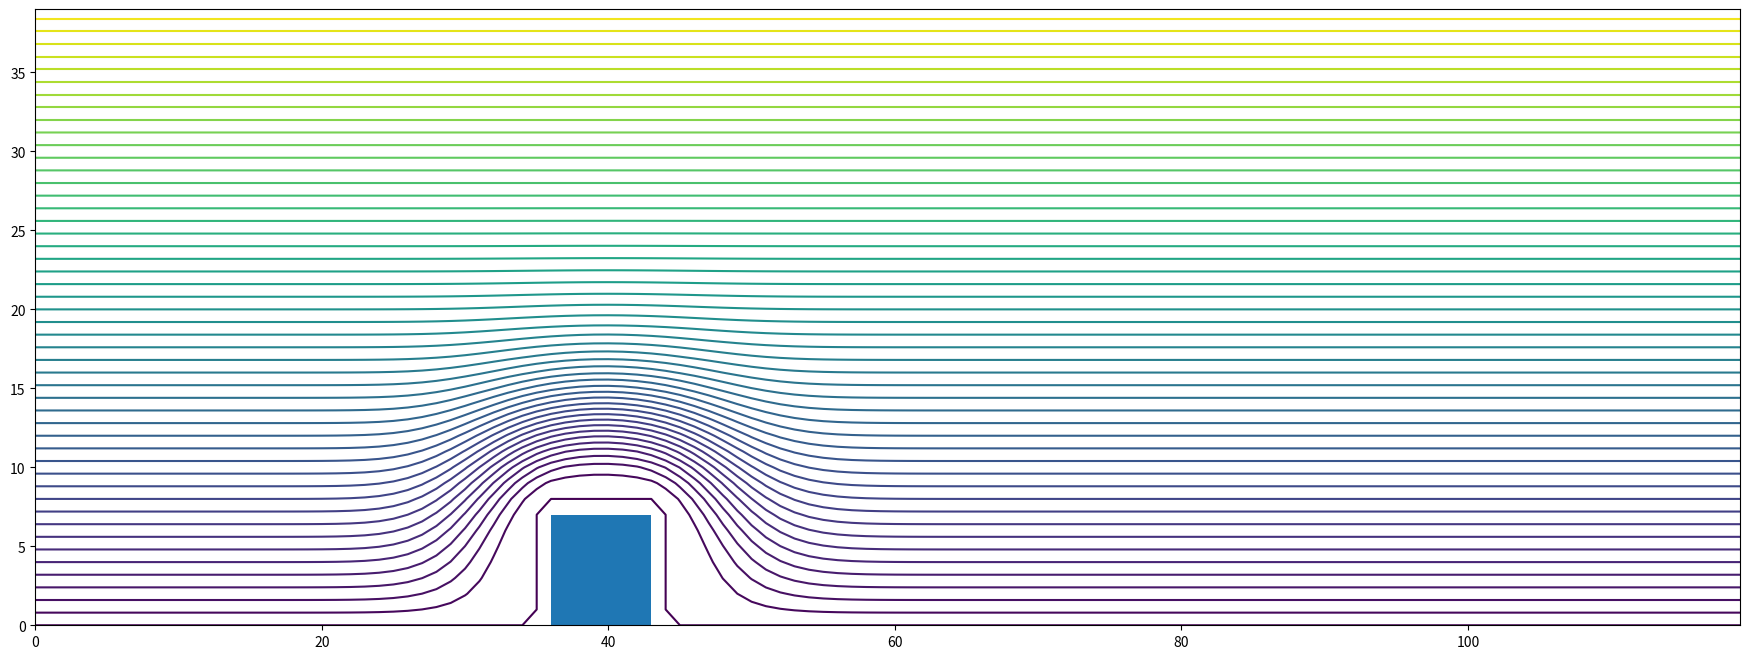

Generate this figure with matplotlib: (Note: this script raises an exception after producing the figure.)
import numpy as np
import matplotlib.pyplot as plt
import copy
# %%


class Barrier:
    # This is the Barrier class.
    # It contains all the system properties such as size and the fields psi, zeta.
    # The methods of this class contain:
    # find_critical_Re: A function to find the critical Re value for a circulation after the barrier
    # Re_to_post_barrier_direction: A simple method to calculate the direction of flow after the
    # barrier for a given value of Re;
    # dynamic_relax_system and simple_relax_system: The Relaxation methods;
    # gauss_seidel_round: a Gauss-Seidel function round for psi and zeta (that are used by the Relaxation methods).
    # plot_flow: A visualization method to plot the flow lines of the fluid (the contour of psi);
    # classify_sector: A function to classify a coordinate as part of an edge that is used by the Gauss seidel functions


    def __init__(self, R=None, Re=None, h=1, V_0=1, x_dim=120, y_dim=40, E=36, W=8, C=8, w=0.1):
        # Given Values:
        self.V_0 = V_0
        self.x_dim = x_dim
        self.y_dim = y_dim
        self.w = w
        self.W = W
        self.h = h
        self.E = E
        self.W = W
        self.EplusC = E + C
        # Define R and Re based on whichever input was givenL
        if R is None and Re is None:
            self.R = 0.01
            self.Re = 2 * self.W * self.R / self.h
        elif R is not None and Re is not None:
            if abs(R - Re * self.h / (2*self.W)) > 1e-9:
                raise Exception('R and Re do not match. Please insert only one of them')
        elif R is not None:
            self.R = R
            self.Re = 2 * self.W * R / self.h
        elif Re is not None:
            self.Re = Re
            self.R = Re * self.h / (2 * self.W)
        # Initiate psi and zeta fields with zeros on the barrier and bottom row:
        self.psi = np.ones((self.x_dim, self.y_dim)) * np.arange(self.y_dim) * self.V_0 * self.h
        self.psi[:, 0] = 0
        self.psi[self.E-1:self.EplusC+1, 0:self.W+1] = 0
        self.zeta = np.zeros((self.x_dim, self.y_dim))


    def find_critical_Re(self,
                         Re_initial=1,
                         y_tolerance = 0.1,
                         x_tolerance=0.1,
                         barrier_params={},
                         initial_w=0.1,
                         relative_tolerance=0.3,
                         max_iter=200,
                         print_progress=0):
        params = {'barrier_params': barrier_params,
                  'initial_w': initial_w,
                  'relative_tolerance': relative_tolerance,
                  'max_iter': max_iter,
                  'print_progress': print_progress
                 }
        # use the find_mono_functions_root function to find the root of post-barrier-velocity(Re):
        Re_critic_h1, vertical_velocity = find_mono_functions_root(func=self.Re_to_post_barrier_velocity,
                                                                   initial_guess=Re_initial,
                                                                   y_tolerance=y_tolerance,
                                                                   x_tolerance=x_tolerance,
                                                                   params=params)
        return Re_critic_h1, vertical_velocity # Convert from R to Re


    def Re_to_post_barrier_velocity(self, Re, barrier_params, initial_w, relative_tolerance, max_iter, print_progress):
        # returns the velocity after the barrier given an Re value and varrier parameters (such as h, dimwnsions, etc)
        barrier_params['Re'] = Re
        self.dynamic_relax_system(initial_w,
                                  relative_tolerance,
                                  max_iter,
                                  barrier_params,
                                  print_progress=print_progress)
        return self.post_barrier_velocity()


    def post_barrier_velocity(self):
        # Returns the velocity in the middle of the barrier (the B edge) given a relaxed psi field:
        j = int(self.W / 2)
        i = self.EplusC
        direction = -(self.psi[i + 1, j] - self.psi[i, j])
        return direction


    def dynamic_relax_system(self,
                             initial_w,
                             relative_tolerance,
                             max_iter,
                             barrier_params={},
                             print_progress=0,
                             plot_progress=0):
        # This is the main function of the excercise. It solves psi and zeta starting with a given w value and:
        # 1) converge to a solution.
        # 2) reaching max_iter parameter and giving up.
        # 3) diveging, cutting w by half and trying again.
        w_ratio = 2
        divergence_ratio = 2
        w = initial_w
        self.__init__(w=initial_w, **barrier_params)
        if plot_progress:
            self.plot_flow()
        history = [copy.copy(self.psi), copy.copy(self.zeta)]
        self.psi_zeta_update_round()
        initial_differences = np.append(self.psi, self.zeta) - np.append(history[0], history[1])
        initial_difference_size = np.linalg.norm(initial_differences)
        tolerance = initial_difference_size * relative_tolerance
        history = [copy.copy(self.psi), copy.copy(self.zeta)]
        k = 1
        while True:
            k += 1
            self.psi_zeta_update_round()
            differences = np.append(self.psi, self.zeta) - np.append(history[0], history[1])
            difference_size = np.linalg.norm(differences)
            if print_progress:
                print(f'{difference_size:.5f} / {tolerance:.5f}\r', end="")
            if plot_progress and not(k%10):
                self.plot_flow()

            if difference_size > divergence_ratio * initial_difference_size:
                print(f'\nDiverged with w = {w}, Now trying with w = {w / w_ratio}')
                return self.dynamic_relax_system(w / w_ratio,
                                                 relative_tolerance,
                                                 max_iter,
                                                 barrier_params,
                                                 print_progress=print_progress)
            elif k == max_iter:
                print(f'\nReached max_iter = {max_iter} iterations - Stopping.')
                return k, w, 'Stuck' #, self.dynamic_relax_system(w * (w_ratio**(1/2)), relative_tolerance, max_iter, params)
            elif difference_size < tolerance:
                print(f'\nCoverged after {k} iterations with w = {w}')
                return k, w, 'Converged'
            else:
                history = [copy.copy(self.psi), copy.copy(self.zeta)]


    def simple_relax_system(self, tolerance):
        # Same as previous funtion but only converging, without playing with the value of w.
        history = [copy.copy(self.psi), copy.copy(self.zeta)]
        k = 0
        while True:
            k += 1
            self.psi_zeta_update_round()
            differences = np.append(self.psi, self.zeta) - np.append(history[0], history[1])
            difference_size = np.linalg.norm(differences)
            print(f'{difference_size:.5f} / {tolerance:.5f}\r', end="")
            if difference_size < tolerance:
                return k
            else:
                history = [copy.copy(self.psi), copy.copy(self.zeta)]


    def psi_zeta_update_round(self):
        # Executing one psi gauss seidel round and one zeta gaus seidel round
        self.gauss_seidel_round(self.psi_update_element)
        self.gauss_seidel_round(self.zeta_update_element)


    def gauss_seidel_round(self, func):
        for j in range(self.y_dim):
            for i in range(self.x_dim):
                func(i, j)


    def psi_update_element(self, i, j):
        # updates a single element of the psi field
        sector = self.classify_sector(i, j)
        # Those edges require no updating:
        if sector in ('A', 'B', 'C', 'D', 'E', 'In Barrier'):
            return
        else:
            # The other values will be updated according to the laplace equation and boundaries condition:
            new_value = self.evaluate_psi_element(i, j, sector)
            self.psi[i, j] = self.interpolation(self.psi[i, j], new_value)


    def zeta_update_element(self, i, j):
        # updates a single element of the psi field
        sector = self.classify_sector(i, j)
        # Those edges require no updating:
        if sector in ('A', 'E', 'F', 'FG', 'G', 'HG', 'In Barrier'):
            return
        else:
            # The other values will be updated according to the laplace equation and boundaries condition:
            new_value = self.evaluate_zeta_element(i, j, sector)
            self.zeta[i, j] = self.interpolation(self.zeta[i, j], new_value)


    def evaluate_psi_element(self, i, j, sector):
        if sector in ('Mid', 'BC', 'DC'):
            return (1/4) * (self.psi[i+1, j] + self.psi[i-1, j] + self.psi[i, j+1] + self.psi[i, j-1] - self.zeta[i, j])
        elif sector == 'F':
            return (1/3) * (self.psi[i+1, j] + self.psi[i, j+1] + self.psi[i, j-1] - self.zeta[i, j])
        elif sector == 'FG':
            return (1/2) * (self.psi[i+1, j] + self.psi[i, j-1] + self.V_0 - self.zeta[i, j])
            # Maybe add * self.h to the V_0 argument
        elif sector == 'G':
            return (1/3) * (self.psi[i+1, j] + self.psi[i-1, j] + self.psi[i, j-1] + self.V_0 - self.zeta[i, j])
            # Maybe add * self.h to the V_0 argument
        elif sector == 'HG':
            return (1/2) * (self.psi[i-1, j] + self.psi[i, j-1] + self.V_0 - self.zeta[i, j])
            # Maybe add * self.h to the V_0 argument
        elif sector == 'H':
            return (1/3) * (self.psi[i-1, j] + self.psi[i, j+1] + self.psi[i, j-1] - self.zeta[i, j])
        else:
            raise Exception('sector not treated: ' + sector + str(i) + str(j))

    def evaluate_zeta_element(self, i, j, sector):
        if sector in ('Mid', 'BC', 'DC'): # NOTE THAT BC AND DC MIGHT REQUIRE SPECIAL TREATMENT!!
            # new_value = (self.zeta[i+1,j] + self.zeta[i-1,j] + self.zeta[i,j+1] + self.zeta[i,j-1] +
            #              self.R/4 * (self.psi[i,j+1] * self.zeta[i+1,j] - self.psi[i,j] * self.zeta[i+1,j]-
            #                          self.psi[i+1,j] * self.zeta[i,j+1] - self.psi[i,j] * self.zeta[i,j+1]))\
            #             / (self.R/4 * (-self.psi[i,j+1] + self.psi[i+1,j]) + 4)
            new_value = (1/4) * (self.zeta[i+1,j] + self.zeta[i-1,j] + self.zeta[i,j+1] + self.zeta[i,j-1] +
                            (self.R / 4) * (
                                         (self.psi[i+1,j] - self.psi[i-1,j]) * (self.zeta[i,j+1] - self.zeta[i,j-1]) -
                                         (self.psi[i,j+1] - self.psi[i,j-1]) * (self.zeta[i+1,j] - self.zeta[i-1,j])
                                           )
            )
        elif sector == 'H':
            new_value = (1/3) * (self.zeta[i-1,j] + self.zeta[i,j+1] + self.zeta[i,j-1])
        elif sector == 'C':
            new_value = 2*self.psi[i,j+1]# / self.h**2
        elif sector == 'B':
            new_value = 2*self.psi[i+1,j]# / self.h**2
        elif sector == 'D':
            new_value = 2*self.psi[i-1,j]# / self.h**2
        else:
            raise Exception('sector not treated: ' + sector + str(i) + str(j))
        return new_value


    def classify_sector(self, i, j):
        # Classify an element to the edge\domain it belongs to:
        if self.E > i >= 0 == j:
            sector = 'E'
        elif self.EplusC <= i < self.x_dim  and j == 0:
            sector = 'A'
        elif i == self.E - 1 and 0 <= j < self.W:
            sector = 'D'
        elif self.E <= i < self.EplusC and j == self.W:
            sector = 'C'
        elif i == self.EplusC and 0 <= j < self.W:
            sector = 'B'
        elif i == self.E - 1 and j == self.W:
            sector = 'DC'
        elif i == self.EplusC and j == self.W:
            sector = 'BC'
        elif i == 0 and j == self.y_dim - 1:
            sector = 'FG'
        elif i == self.x_dim - 1 and j == self.y_dim - 1:
            sector = 'HG'
        elif i == 0:
            sector = 'F'
        elif i == self.x_dim - 1:
            sector = 'H'
        elif j == self.y_dim - 1:
            sector = 'G'
        elif self.E <= i < self.EplusC and 0 <= j < self.W:
            sector = 'In Barrier'
        else:
            sector = 'Mid'

        return sector


    def interpolation(self, older, new):
        # Simple interpolation
        return self.w * new + (1-self.w) * older


    def plot_flow(self, resolution=50, title=None):
        # Plots psi contour plot which is the flow lines. adds the barrier and the vertical velocity after it
        fig, ax = plt.subplots(figsize=(22,8))
        ax.contour(self.psi.T, resolution)
        ax.fill([self.E, self.E, self.EplusC-1, self.EplusC-1], [0, self.W-1, self.W-1, 0])
        velocity = self.post_barrier_velocity()
        if np.sign(velocity) == 1:
            tip = min(self.y_dim / 2, self.W / 2 + velocity*100)
        else:
            tip = max(0, self.W / 2 + velocity*100)
        ax.annotate(s = '',
                    xy=(self.EplusC, tip),
                    xytext=(self.EplusC, self.W / 2),
                    arrowprops={'arrowstyle':'->', 'lw': 2})
        if title is not None:
            ax.set_title(title)
        fig.show()
        return fig, ax


    @ staticmethod
    def visualize_matrix(matrix):
        # This function is for printing the matrix with the same orientation as in the painting:
        return np.flip(matrix.T, 0)


def find_mono_functions_root(func, initial_guess, y_tolerance, x_tolerance, params={}):
    # This function finds a monotonic functions root, assuming f(0) < 0 and f(\infty) > 0
    x = initial_guess
    simplified_func = lambda x: func(x, **params)
    y = simplified_func(x)
    print(f'Re = {x:.5f} yields post barrier vertical velocity of {y:.5f}')
    first_sign = np.sign(y)
    changed_sign_once = 0
    if first_sign == 1:
        a, y_a, b, y_b = 0, -1, x, y
    else:
        a, y_a, b, y_b = x, y, np.Inf, 1
    while not(abs(y) < y_tolerance or b - a < x_tolerance) or changed_sign_once == 0:
        a, y_a, b, y_b, x, y = update_root_boundaries(simplified_func, a, y_a, b, y_b)
        if np.sign(y) != first_sign:
            changed_sign_once = 1
        print(f'Re = {x:.5f} yields post barrier vertical velocity of {y:.5f}')
    if abs(y) > abs(y_a):
        return (a - x) / (y - y_a) * y_a + a, y_a
    elif abs(y) > abs(y_b):
        return (b - x) / (y - y_b) * y_b + b, y_b
    else:
        return x, y


def update_root_boundaries(simplified_func, a, y_a, b, y_b):
    # Update the boundaries of the search using the function
    x_new, y_new = update_x_value(simplified_func, a, y_a, b, y_b)
    if np.sign(y_new) == 1:
        return a, y_a, x_new, y_new, x_new, y_new
    else:
        return x_new, y_new, b, y_b, x_new, y_new


def update_x_value(simplified_func, a, y_a, b, y_b):
    if a == 0:
        x_new = b / 2
    elif b == np.Inf:
        x_new = a * 2
    else:
        x_new = (a - b) / (y_b - y_a) * y_a + a
    return x_new, simplified_func(x_new)


# %% Question 1
B_1 = Barrier()
k_1, _, _ = B_1.dynamic_relax_system(initial_w=0.3,
                                 relative_tolerance=0.025,
                                 max_iter=300,
                                 barrier_params={'R': 0.01, 'h': 1},
                                 print_progress=1)
fig_1, ax_1 = B_1.plot_flow(title=f'System state after {k_1} gauss-seidel iterations')
fig_1.savefig('fig_1.png')

# %% Question 2
B_2 = Barrier()
k_2, _, _ = B_2.dynamic_relax_system(initial_w=0.3,
                                 relative_tolerance=0.025,
                                 max_iter=300,
                                 barrier_params={'R': 4, 'h': 1},
                                 print_progress=1,
                                 plot_progress=0)
fig_2, ax_2 = B_2.plot_flow(title=f'System state after {k_2} gauss-seidel iterations')
fig_2.savefig('fig_2.png')

# %% Question 3
# Here for better accuracy the relative tolerance used is higher than in previous cells, as it strongly affect
# the result. actually, it is simply stopped after about 250 iterations.
B_3 = Barrier()
Re_critic_h_1, _ = B_3.find_critical_Re(Re_initial=1,
                            initial_w=0.3,
                            relative_tolerance=0.001,
                            y_tolerance = 0.01,
                            x_tolerance=0.01,
                            max_iter=250,
                            barrier_params={'h': 1}
                            )
print(f'\n Critical Re value with h = 1 is {Re_critic_h_1}')
fig_3, ax_3 = B_3.plot_flow(title='System state with critical Re value for post-barrier vortex, h=1')
fig_3.savefig('fig_3.png')

# %% Question 4
B_4 = Barrier()
Re_critic_h_half, _ = B_4.find_critical_Re(Re_initial=1,
                            initial_w=0.3,
                            relative_tolerance=0.001,
                            y_tolerance = 0.01,
                            x_tolerance=0.01,
                            max_iter=250,
                            barrier_params={'h': 0.5}
                            )
print(f'\nCritical Re value with h = 0.5 is {Re_critic_h_half}')
fig_4, ax_4 = B_4.plot_flow(title='System state with critical Re value for post-barrier vortex, h=0.5')
fig_4.savefig('fig_4.png')


# %% Question 5
# B_5 = Barrier()
r = 1.5
# k_5, _, _ = B_5.dynamic_relax_system(initial_w=0.5,
#                                      relative_tolerance=0.01,
#                                      max_iter=1000,
#                                      barrier_params={'Re': Re_critic_h_1 * r, 'h': 1},
#                                      print_progress=1
#                                      )
B_5 = Barrier(Re=Re_critic_h_1 * r, h=1, w = 0.5)
k_5 = B_5.simple_relax_system(0.35)
fig_5, ax_5 = B_5.plot_flow(title=f'System state which is {(r-1)*100}% greater the critical Re from (3) and h=1.\nConverged after {k_5} iterations')
fig_5.savefig('fig_5.png')

# %% Question 6
# B_6 = Barrier()
# k_6, _, _ = B_6.dynamic_relax_system(initial_w=0.5,
#                                      relative_tolerance=0.01,
#                                      max_iter=1000,
#                                      barrier_params={'Re': Re_critic_h_1 * r, 'h': 0.5},
#                                      print_progress=1
#                                      )
B_6 = Barrier(Re=Re_critic_h_1 * r, h=0.5, w = 0.5)
k_6 = B_6.simple_relax_system(0.35)
fig_6, ax_6 = B_6.plot_flow(title=f'System state which is {(r-1)*100}% greater the critical Re from (3) and h=0.5.\nConverged after {k_6} iterations')
fig_6.savefig('fig_6.png')
